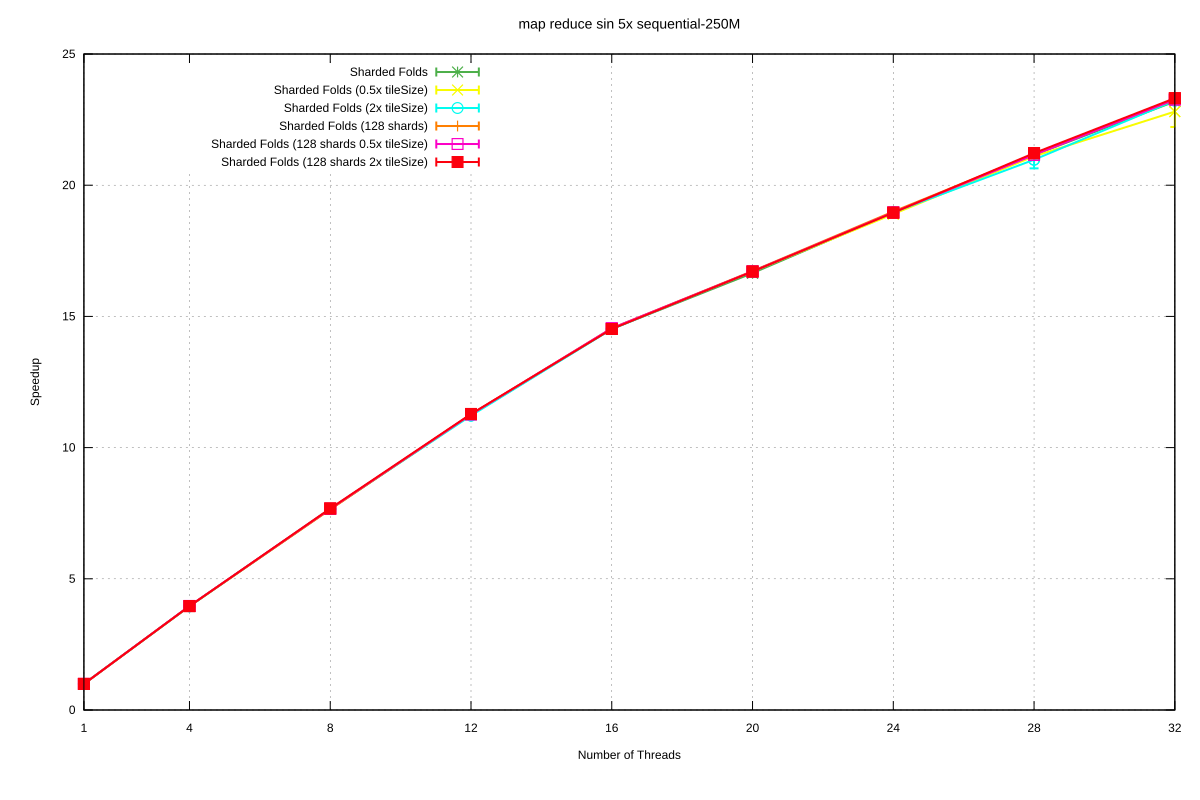

The data file committed next to this chart (first rows):
Name, Mean, MeanLB, MeanUB, Stddev, StddevLB, StddevUB, scheduler, threads
map reduce sin 5x/sequential-250M, 20.39, 20.18, 20.61, 0.2674, 5.66129637884209e-2, 0.3426, Sharded Folds, 1
map reduce sin 5x/sequential-250M, 5.15, 5.149, 5.151, 1.3191853306295507e-3, 6.324299611151218e-4, 1.849847036500526e-3, Sharded Folds, 4
map reduce sin 5x/sequential-250M, 2.663, 2.661, 2.664, 2.056643709527512e-3, 2.3850998436639854e-4, 2.883420234018133e-3, Sharded Folds, 8
map reduce sin 5x/sequential-250M, 1.813, 1.812, 1.814, 1.6868377910192029e-3, 6.091594020974666e-4, 2.2437972966276773e-3, Sharded Folds, 12
map reduce sin 5x/sequential-250M, 1.404, 1.403, 1.406, 1.694339445296778e-3, 7.540625520050526e-4, 2.2262494786943012e-3, Sharded Folds, 16
map reduce sin 5x/sequential-250M, 1.225, 1.223, 1.229, 3.71303207931639e-3, 5.151291067401198e-4, 4.763151524390306e-3, Sharded Folds, 20
map reduce sin 5x/sequential-250M, 1.076, 1.075, 1.078, 1.5757861252669605e-3, 2.962101419850269e-4, 2.203309611787862e-3, Sharded Folds, 24
map reduce sin 5x/sequential-250M, 0.9641, 0.9623, 0.9653, 1.9310900207621907e-3, 1.0437914170324802e-3, 2.723908498861286e-3, Sharded Folds, 28
map reduce sin 5x/sequential-250M, 0.8795, 0.8767, 0.8818, 2.9314143984488965e-3, 1.2813331559300423e-3, 3.870086333518868e-3, Sharded Folds, 32
map reduce sin 5x/sequential-250M, 20.57, 20.41, 20.69, 0.1575, 8.094620960764587e-2, 0.1911, Sharded Folds (0.5x tileSize), 1
map reduce sin 5x/sequential-250M, 5.161, 5.151, 5.171, 1.1783327777409633e-2, 1.0111785031645913e-2, 1.3491870625517743e-2, Sharded Folds (0.5x tileSize), 4
map reduce sin 5x/sequential-250M, 2.663, 2.662, 2.664, 1.3813654038941862e-3, 7.501815094218119e-4, 1.9303392833239245e-3, Sharded Folds (0.5x tileSize), 8
map reduce sin 5x/sequential-250M, 1.812, 1.811, 1.814, 1.741898143760545e-3, 2.61940062046051e-4, 2.262282862208543e-3, Sharded Folds (0.5x tileSize), 12
map reduce sin 5x/sequential-250M, 1.402, 1.4, 1.403, 2.0615948156597857e-3, 9.026220844438049e-4, 2.877842947622731e-3, Sharded Folds (0.5x tileSize), 16
map reduce sin 5x/sequential-250M, 1.22, 1.22, 1.221, 8.617035365164223e-4, 3.387370767692355e-4, 1.136102514057e-3, Sharded Folds (0.5x tileSize), 20
map reduce sin 5x/sequential-250M, 1.079, 1.077, 1.081, 2.141127455188255e-3, 1.0698167607188225e-3, 2.895560409697611e-3, Sharded Folds (0.5x tileSize), 24
map reduce sin 5x/sequential-250M, 0.9664, 0.9642, 0.9695, 3.257438701215887e-3, 8.965545011163597e-4, 4.36008672276511e-3, Sharded Folds (0.5x tileSize), 28
map reduce sin 5x/sequential-250M, 0.8943, 0.8784, 0.9251, 3.0604979438154635e-2, 5.114658845645215e-5, 3.660730174318473e-2, Sharded Folds (0.5x tileSize), 32
map reduce sin 5x/sequential-250M, 20.53, 20.24, 20.68, 0.2719, 3.4166684980452278e-3, 0.3336, Sharded Folds (2x tileSize), 1
map reduce sin 5x/sequential-250M, 5.16, 5.15, 5.178, 1.8167893479559636e-2, 6.334022937357527e-4, 2.1956262915058183e-2, Sharded Folds (2x tileSize), 4
map reduce sin 5x/sequential-250M, 2.661, 2.66, 2.663, 1.4907595747424562e-3, 8.210848142043217e-5, 1.96356533858843e-3, Sharded Folds (2x tileSize), 8
map reduce sin 5x/sequential-250M, 1.818, 1.812, 1.828, 1.0117349753354182e-2, 2.474651876269822e-4, 1.2453185520382774e-2, Sharded Folds (2x tileSize), 12
map reduce sin 5x/sequential-250M, 1.405, 1.403, 1.406, 1.5485796327296885e-3, 1.3040844351053238e-3, 1.7027690608623371e-3, Sharded Folds (2x tileSize), 16
map reduce sin 5x/sequential-250M, 1.22, 1.219, 1.221, 9.847087765332409e-4, 2.4037536544108118e-4, 1.3168662778946733e-3, Sharded Folds (2x tileSize), 20
map reduce sin 5x/sequential-250M, 1.075, 1.074, 1.076, 1.7509422730368964e-3, 9.556966833770275e-4, 2.470337287155441e-3, Sharded Folds (2x tileSize), 24
map reduce sin 5x/sequential-250M, 0.9725, 0.9619, 0.9928, 2.0085724297354394e-2, 2.2584644799678727e-4, 2.3601141920818573e-2, Sharded Folds (2x tileSize), 28
map reduce sin 5x/sequential-250M, 0.8781, 0.8763, 0.8794, 1.9432058652360743e-3, 1.1883778497576714e-3, 2.3664034999421706e-3, Sharded Folds (2x tileSize), 32
map reduce sin 5x/sequential-250M, 20.6, 20.42, 20.66, 0.1214, 5.443553362662001e-3, 0.149, Sharded Folds (128 shards), 1
map reduce sin 5x/sequential-250M, 5.15, 5.149, 5.15, 7.597959575302447e-4, 3.983711426583455e-4, 1.056487254855766e-3, Sharded Folds (128 shards), 4
map reduce sin 5x/sequential-250M, 2.669, 2.662, 2.682, 1.2500692294671666e-2, 2.101326361298561e-3, 1.565786031850596e-2, Sharded Folds (128 shards), 8
map reduce sin 5x/sequential-250M, 1.81, 1.808, 1.811, 2.202951965303687e-3, 1.9820135340652134e-5, 2.698682603214423e-3, Sharded Folds (128 shards), 12
map reduce sin 5x/sequential-250M, 1.402, 1.401, 1.404, 1.6503535218294735e-3, 4.857292641621872e-4, 2.2445196956898342e-3, Sharded Folds (128 shards), 16
map reduce sin 5x/sequential-250M, 1.219, 1.218, 1.22, 1.34538104616634e-3, 6.17418127755287e-4, 1.7519637111011155e-3, Sharded Folds (128 shards), 20
map reduce sin 5x/sequential-250M, 1.074, 1.072, 1.075, 1.636120389000458e-3, 6.41789132108328e-4, 1.978161993698845e-3, Sharded Folds (128 shards), 24
map reduce sin 5x/sequential-250M, 0.963, 0.9623, 0.964, 9.336333292017296e-4, 2.8620893135666847e-4, 1.269878076894124e-3, Sharded Folds (128 shards), 28
map reduce sin 5x/sequential-250M, 0.8766, 0.8753, 0.8779, 1.6653496274080914e-3, 1.940556915016249e-4, 2.120539132864457e-3, Sharded Folds (128 shards), 32
map reduce sin 5x/sequential-250M, 20.51, 20.13, 20.65, 0.2608, 3.7628145984246464e-3, 0.3193, Sharded Folds (128 shards 0.5x tileSize), 1
map reduce sin 5x/sequential-250M, 5.144, 5.143, 5.144, 6.577899848869598e-4, 2.569332718849182e-4, 8.556417649489411e-4, Sharded Folds (128 shards 0.5x tileSize), 4
map reduce sin 5x/sequential-250M, 2.66, 2.659, 2.66, 5.375530525353249e-4, 3.508685344412769e-5, 6.74069570154846e-4, Sharded Folds (128 shards 0.5x tileSize), 8
map reduce sin 5x/sequential-250M, 1.81, 1.809, 1.812, 1.8372872938888422e-3, 6.905995232391981e-5, 2.257857596647284e-3, Sharded Folds (128 shards 0.5x tileSize), 12
map reduce sin 5x/sequential-250M, 1.402, 1.4, 1.403, 2.0386807818116846e-3, 6.939950945659729e-4, 2.7850976082586312e-3, Sharded Folds (128 shards 0.5x tileSize), 16
map reduce sin 5x/sequential-250M, 1.22, 1.219, 1.221, 8.843123382327275e-4, 3.3726589754223824e-4, 1.214661462906461e-3, Sharded Folds (128 shards 0.5x tileSize), 20
map reduce sin 5x/sequential-250M, 1.076, 1.073, 1.078, 2.558233654226567e-3, 9.059794743661673e-4, 3.1146691265085606e-3, Sharded Folds (128 shards 0.5x tileSize), 24
map reduce sin 5x/sequential-250M, 0.964, 0.9629, 0.9651, 1.3284881789109343e-3, 7.122628546009646e-4, 1.8409865579402337e-3, Sharded Folds (128 shards 0.5x tileSize), 28
map reduce sin 5x/sequential-250M, 0.8766, 0.8754, 0.8776, 1.3212041863974917e-3, 7.038428448140621e-4, 1.6718333359329695e-3, Sharded Folds (128 shards 0.5x tileSize), 32
map reduce sin 5x/sequential-250M, 20.5, 20.23, 20.64, 0.2586, 7.094091580560402e-3, 0.3204, Sharded Folds (128 shards 2x tileSize), 1
map reduce sin 5x/sequential-250M, 5.152, 5.141, 5.165, 1.5055884920602945e-2, 1.2916559755286536e-4, 1.8468753335628092e-2, Sharded Folds (128 shards 2x tileSize), 4
map reduce sin 5x/sequential-250M, 2.655, 2.654, 2.657, 1.801102165042497e-3, 6.982337784565446e-4, 2.3849939168941714e-3, Sharded Folds (128 shards 2x tileSize), 8
map reduce sin 5x/sequential-250M, 1.808, 1.806, 1.809, 2.115850838158532e-3, 8.730970633527013e-4, 2.733710220114772e-3, Sharded Folds (128 shards 2x tileSize), 12
map reduce sin 5x/sequential-250M, 1.405, 1.4, 1.411, 6.24995817651918e-3, 1.4119159895926714e-3, 8.245069837242177e-3, Sharded Folds (128 shards 2x tileSize), 16
map reduce sin 5x/sequential-250M, 1.221, 1.218, 1.222, 2.50874709076772e-3, 3.403390371331397e-4, 3.128764197752142e-3, Sharded Folds (128 shards 2x tileSize), 20
map reduce sin 5x/sequential-250M, 1.076, 1.073, 1.081, 5.044613148468888e-3, 5.287793464958668e-4, 6.344632283018423e-3, Sharded Folds (128 shards 2x tileSize), 24
map reduce sin 5x/sequential-250M, 0.9609, 0.96, 0.9619, 1.1455566143164454e-3, 1.6133561131526607e-4, 1.4506644241040418e-3, Sharded Folds (128 shards 2x tileSize), 28
map reduce sin 5x/sequential-250M, 0.8747, 0.8732, 0.8759, 1.618317024005799e-3, 7.021111280967607e-4, 2.1422347635000876e-3, Sharded Folds (128 shards 2x tileSize), 32
